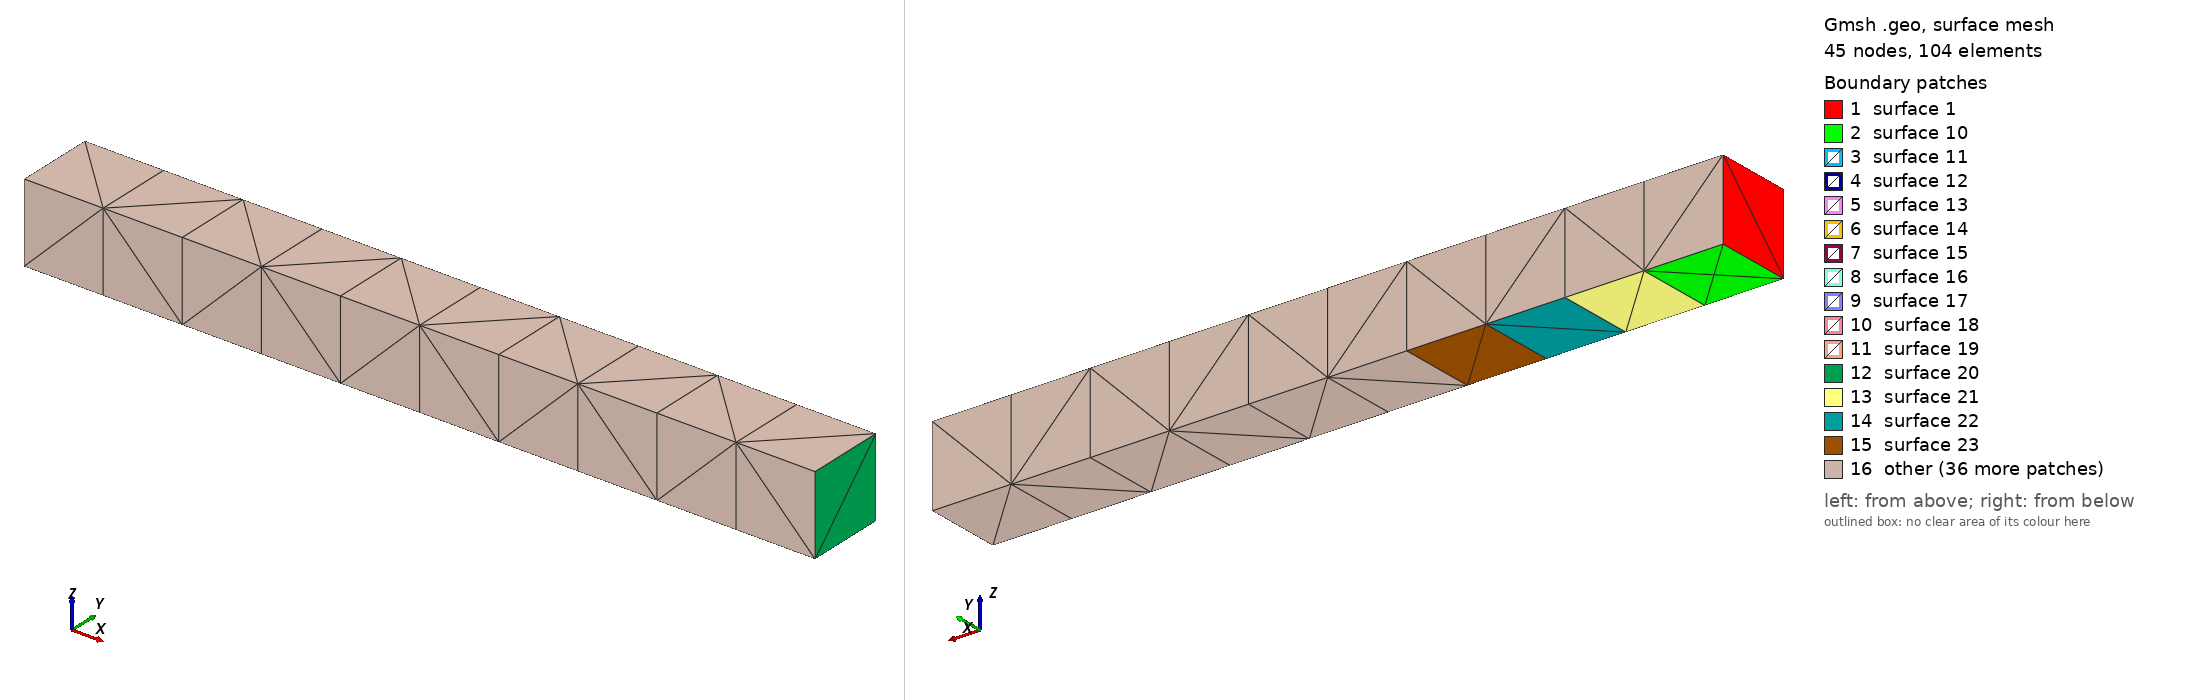

Gmsh geometry script, surface-meshed: 45 nodes, 104 surface elements. Boundary patches (legend numbers): 1 surface 1, 2 surface 10, 3 surface 11, 4 surface 12, 5 surface 13, 6 surface 14, 7 surface 15, 8 surface 16, 9 surface 17, 10 surface 18, 11 surface 19, 12 surface 20, 13 surface 21, 14 surface 22, 15 surface 23, 16 other. Left view from above one corner, right view from below the opposite corner. The script declares no physical surfaces, so the legend lists its geometric surfaces. The drawing asked Gmsh for element sizes between 1% and 20% of the model's largest extent; the script's own settings can give other sizes.

=== TetraStructured.geo (drawn) ===
length = 1.;
numElements = 10; //100 e 1000 só alterar o número de elementos
gridsize = length/numElements;
dd=300.0;
Point(1) = {0, 0, 0, dd};
Point(2) = {0, gridsize, 0, dd};
Point(3) = {0, gridsize, gridsize, dd};
Point(4) = {0, 0, gridsize, dd};

Line(1) = {1,2};
Line(2) = {2,3};
Line(3) = {3,4};
Line(4) = {4,1};

Curve Loop(1) = {1,2,3,4};
Plane Surface(1) = {1};

For i In {1:numElements}
Point(numElements+i) = {gridsize*i, 0, gridsize, dd};
Point(2*numElements+i) = {gridsize*i, gridsize, 0, dd};
Point(3*numElements+i) = {gridsize*i,0,0, dd};
Point(4*numElements+i) = {gridsize*i, gridsize, gridsize, dd};
Line(1*numElements+i) = {3*numElements+i, 2*numElements+i};
Line(2*numElements+i) = {2*numElements+i, 4*numElements+i};
Line(3*numElements+i) = {4*numElements+i, 1*numElements+i};
Line(4*numElements+i) = {1*numElements+i, 3*numElements+i};
Curve Loop(1+i) = {2*numElements+i,3*numElements+i,4*numElements+i,1*numElements+i};
Plane Surface(numElements+i) = {1+i};
EndFor

For i In {0:numElements-2}
Line(5*numElements+1+i) = {4*numElements+1+i,4*numElements+2+i};
Line(6*numElements+1+i) = {3*numElements+1+i,3*numElements+2+i};
Line(7*numElements+1+i) = {2*numElements+1+i,2*numElements+2+i};
Line(8*numElements+1+i) = {1*numElements+1+i,1*numElements+2+i};
EndFor

Line(5) = {4,11};
Line(6) = {3,41};
Line(7) = {2,21};
Line(8) = {1,31};


For i In {0:numElements/2}
Transfinite Surface {numElements+2*i} Right;
Transfinite Surface {numElements+2*i+1} Left;
EndFor

For i In {0:numElements-2}
Curve Loop(numElements+3+i) = {1*numElements+1+i,7*numElements+1+i,-(1*numElements+i+2),-(6*numElements+1+i)};
Curve Loop(2*numElements+3+i) = {8*numElements+1+i, -(3*numElements+i+2), -(5*numElements+1+i), 3*numElements+i+1};
Curve Loop(3*numElements+3+i) = {6*numElements+1+i, -(4*numElements+i+2), -(8*numElements+1+i), 4*numElements+i+1};
Curve Loop(4*numElements+3+i) = {5*numElements+1+i, -(2*numElements+i+2), -(7*numElements+1+i), 2*numElements+i+1};
Plane Surface(2*numElements+1+i) = {numElements+3+i};
Plane Surface(3*numElements+i+1) = {2*numElements+3+i};
Plane Surface(4*numElements+i+1) = {3*numElements+3+i};
Plane Surface(5*numElements+i+1) = {4*numElements+3+i};
Surface Loop(2+i) = {5*numElements+1+i,3*numElements+i+1, 4*numElements+i+1, 2*numElements+i+1, numElements+2+i,numElements+1+i};
Volume(2+i) = {2+i};
EndFor

Curve Loop(12) = {8, 11, -7,-1};
Plane Surface(10) = {12};
Curve Loop(22) = {5, -31, -6, 3};
Plane Surface(30) = {22};
Curve Loop(32) = {4, 8, -41, -5};
Plane Surface(40) = {32};
Curve Loop(42) = {2, 6, -21, -7};
Plane Surface(50) = {42};
Surface Loop(1) = {50, 1, 10, 40, 30, 11};
Volume(1) = {1};

Transfinite Surface {51} Right;
//+
Transfinite Surface {53} Right;
//+
Transfinite Surface {55} Right;
//+
Transfinite Surface {57} Right;
//+
Transfinite Surface {50} Left;
//+
Transfinite Surface {52} Right;
//+
Transfinite Surface {54} Right;
//+
Transfinite Surface {56} Right;
//+
Transfinite Surface {58} Right;
//+
Transfinite Surface {51};
//+
Transfinite Surface {53};
//+
Transfinite Surface {55};
//+
Transfinite Surface {57};
//+
Transfinite Surface {59};
//+
Transfinite Surface {2} Right;
//+
Transfinite Surface {22} Right;
//+
Transfinite Surface {24} Right;
//+
Transfinite Surface {26} Right;
//+
Transfinite Surface {28} Right;
//+
Transfinite Surface {21};
//+
Transfinite Surface {23};
//+
Transfinite Surface {25};
//+
Transfinite Surface {27};
//+
Transfinite Surface {29};
//+
Transfinite Surface {30};
//+
Transfinite Surface {32};
//+
Transfinite Surface {34};
//+
Transfinite Surface {36};
//+
Transfinite Surface {38};
//+
Transfinite Surface {31} Right;
//+
Transfinite Surface {33} Right;
//+
Transfinite Surface {35} Right;
//+
Transfinite Surface {37} Right;
//+
Transfinite Surface {39} Right;
//+
Transfinite Surface {40} Left;
//+
Transfinite Surface {42} Right;
//+
Transfinite Surface {44} Right;
//+
Transfinite Surface {46} Right;
//+
Transfinite Surface {48} Right;
//+
Transfinite Surface {41} Left;
//+
Transfinite Surface {43} Left;
//+
Transfinite Surface {45} Leftt;
//+
Transfinite Surface {47} Left;
//+
Transfinite Surface {49} Left;
//+
Transfinite Surface {1} Right;
//+
Transfinite Surface {12} Right;
//+
Transfinite Surface {12};
//+
Transfinite Surface {14};
//+
Transfinite Surface {16};
//+
Transfinite Surface {18};
//+
Transfinite Surface {20};
//+
Transfinite Surface {11} Right;
//+
Transfinite Surface {13} Right;
//+
Transfinite Surface {15} Right;
//+
Transfinite Surface {17} Right;
//+
Transfinite Surface {19} Right;

Coherence;
Mesh 3;
Coherence Mesh;
